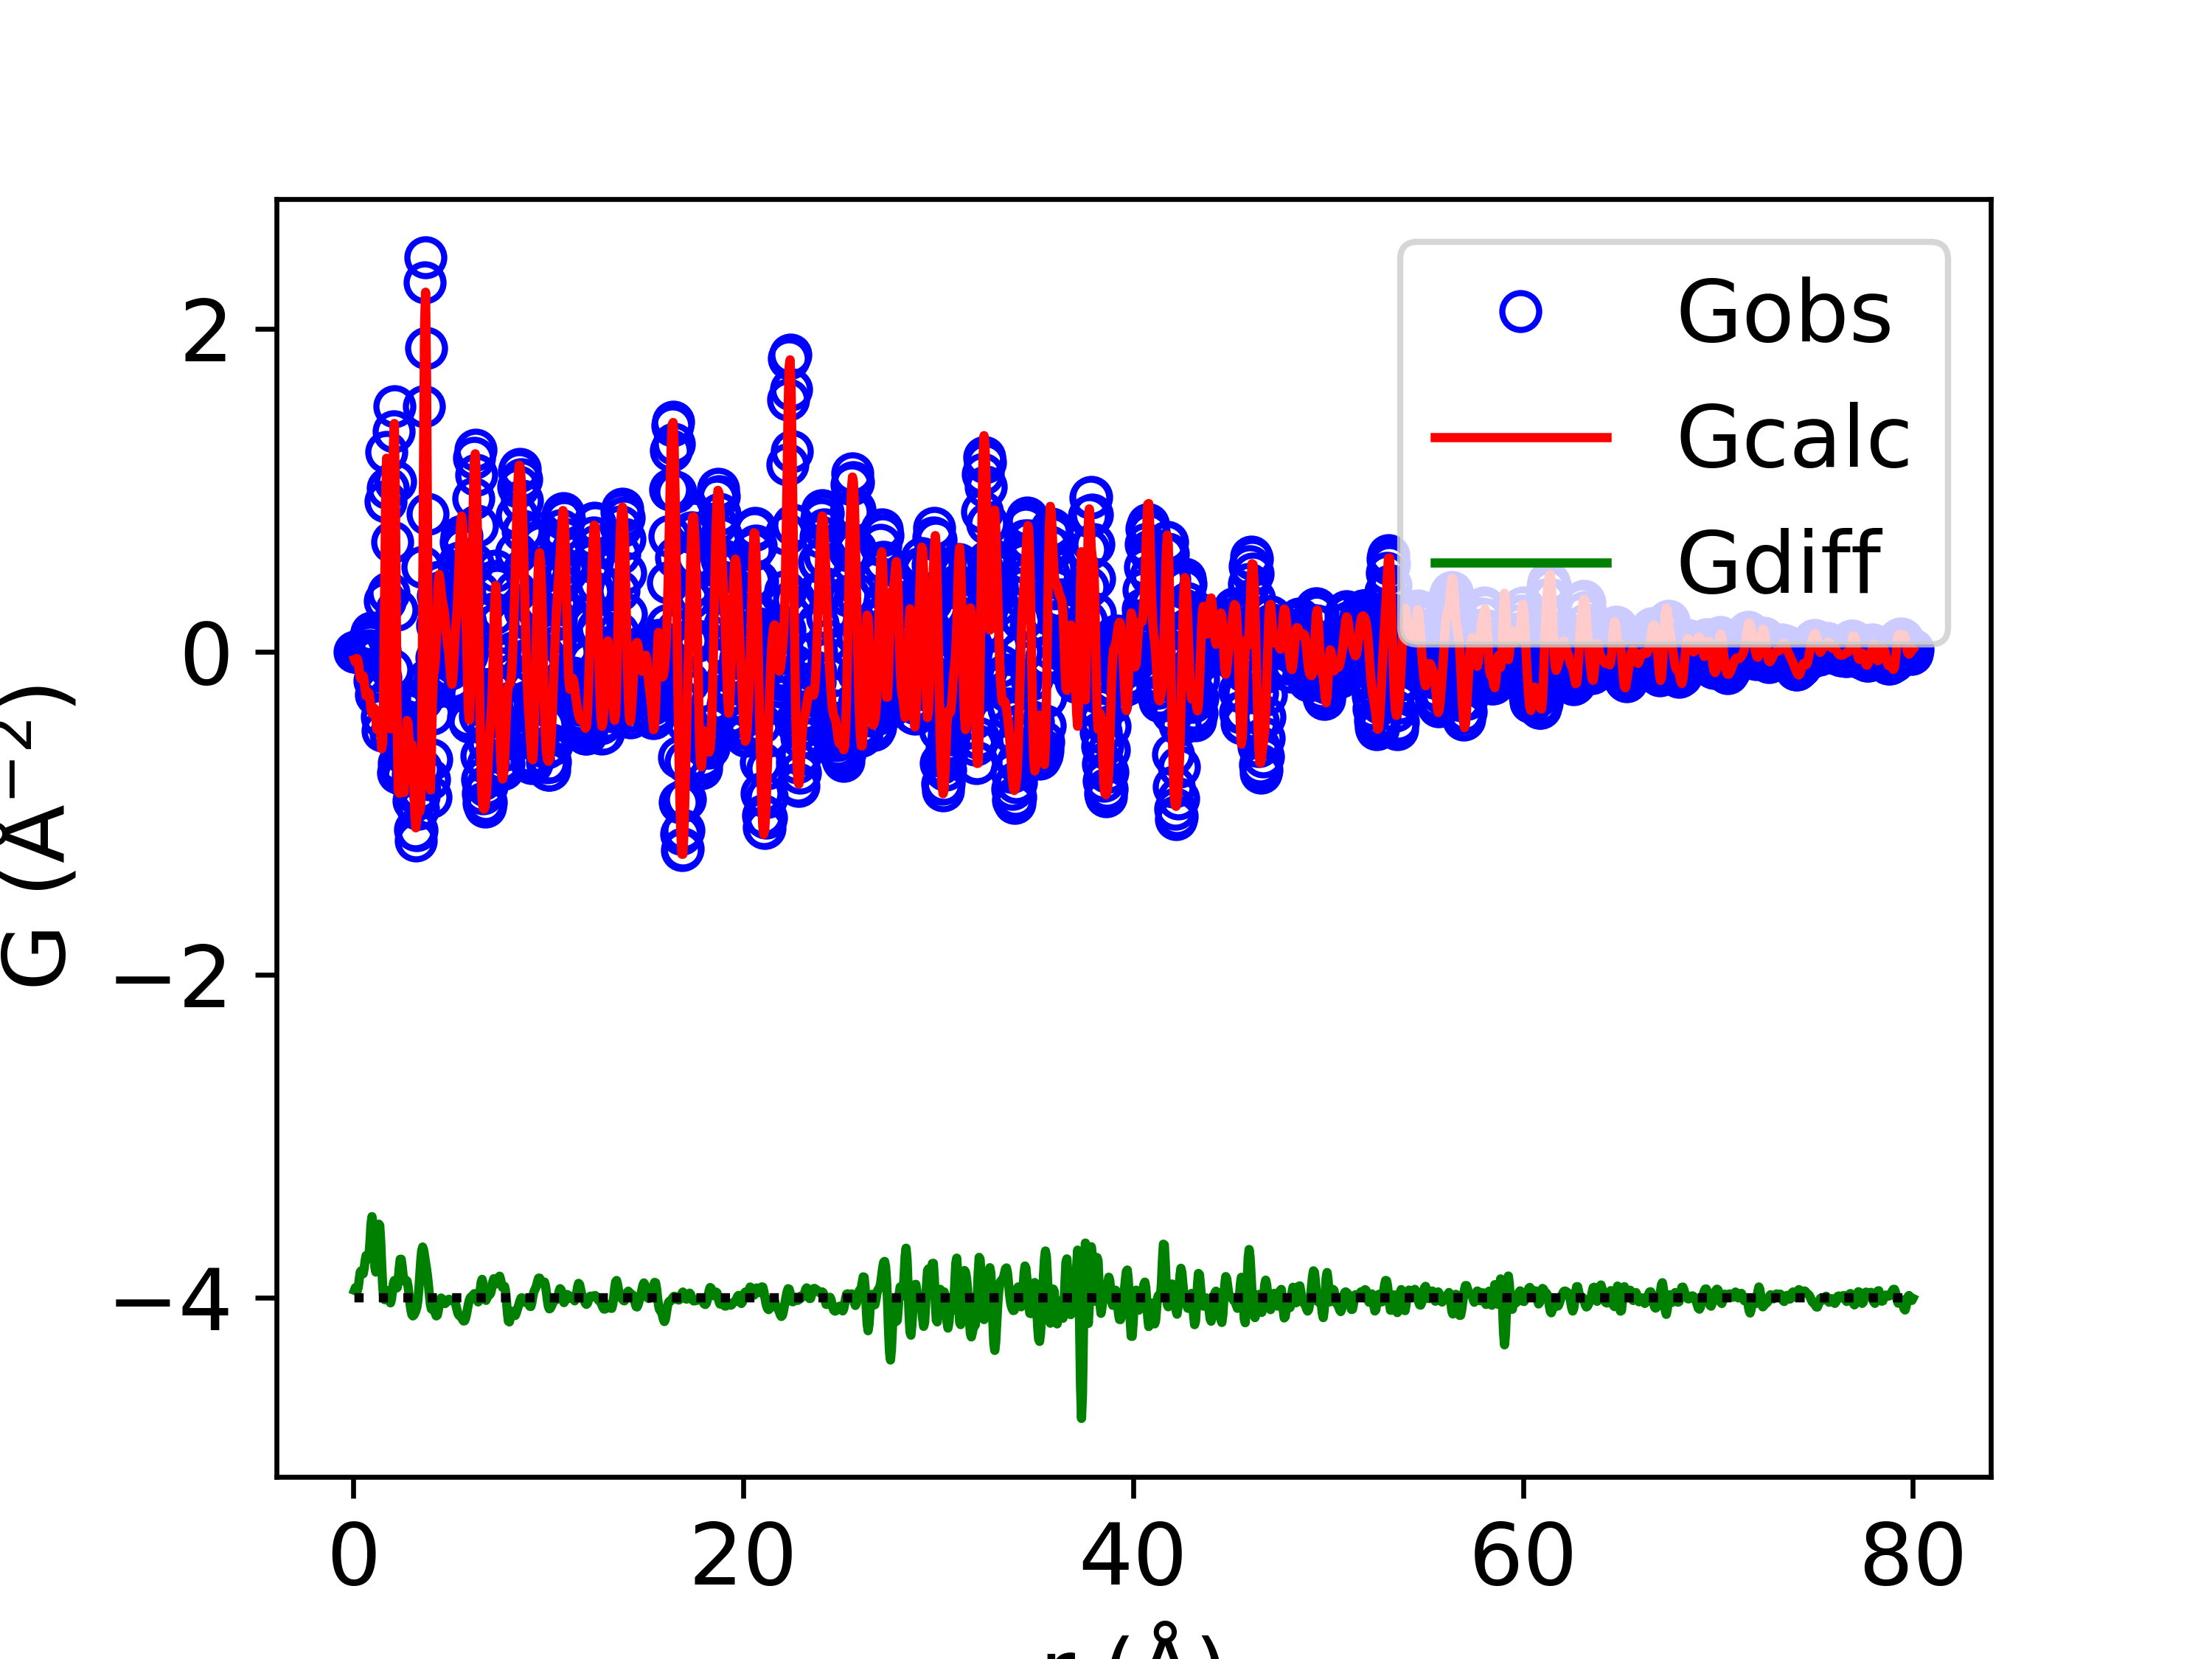

The data file committed next to this chart (first rows):
x, yobs, ycalc, ydiff
0.05, -5.341574823157972e-12, -0.04659, 0.04659
0.1, -1.9328201370266573e-10, -0.06281, 0.06281
0.15, -1.1402066989145807e-08, -0.05077, 0.05077
0.2, -1.3934680100195993e-07, -0.04288, 0.04288
0.25, -3.280893677225349e-07, -0.06729, 0.06729
0.3, 3.952912487632849e-06, -0.1176, 0.1176
0.35, 3.638413870735752e-05, -0.1596, 0.1596
0.4, 0.0001493, -0.1674, 0.1675
0.45, 0.0003513, -0.1517, 0.152
0.5, 0.0003608, -0.1488, 0.1492
0.55, -0.0006969, -0.1819, 0.1812
0.6, -0.004085, -0.2356, 0.2315
0.65, -0.01003, -0.2716, 0.2616
0.7, -0.01523, -0.2699, 0.2546
0.75, -0.01161, -0.2509, 0.2392
0.8, 0.01047, -0.2549, 0.2654
0.85, 0.05312, -0.2986, 0.3518
0.9, 0.1009, -0.3552, 0.4561
0.95, 0.1204, -0.3822, 0.5025
1.0, 0.077, -0.3677, 0.4447
1.05, -0.03553, -0.3464, 0.3109
1.1, -0.175, -0.3634, 0.1884
1.15, -0.2639, -0.423, 0.1591
1.2, -0.2405, -0.479, 0.2385
1.25, -0.1166, -0.4837, 0.3671
1.3, 0.008991, -0.447, 0.456
1.35, 0.009938, -0.4373, 0.4473
1.4, -0.161, -0.5058, 0.3448
1.45, -0.4, -0.5998, 0.1999
1.5, -0.489, -0.562, 0.07301
1.55, -0.245, -0.2464, 0.001325
1.6, 0.3156, 0.3274, -0.01184
1.65, 0.932, 0.9208, 0.01121
1.7, 1.238, 1.2, 0.03831
1.75, 1.013, 0.9692, 0.04366
1.8, 0.3679, 0.3473, 0.02063
1.85, -0.2886, -0.2744, -0.01418
1.9, -0.5074, -0.4759, -0.03146
1.95, -0.1086, -0.0976, -0.01103
2.0, 0.6802, 0.6402, 0.04002
2.05, 1.367, 1.277, 0.08994
2.1, 1.522, 1.415, 0.107
2.15, 1.057, 0.9702, 0.08725
2.2, 0.259, 0.1991, 0.05985
2.25, -0.4373, -0.5011, 0.06377
2.3, -0.746, -0.8599, 0.1139
2.35, -0.6887, -0.8755, 0.1868
2.4, -0.5111, -0.7495, 0.2385
2.45, -0.4537, -0.6926, 0.2389
2.5, -0.5711, -0.7654, 0.1943
2.55, -0.7309, -0.8694, 0.1385
2.6, -0.7656, -0.8701, 0.1045
2.65, -0.6297, -0.7301, 0.1004
2.7, -0.4302, -0.5386, 0.1085
2.75, -0.3207, -0.4243, 0.1036
2.8, -0.3671, -0.4401, 0.07296
2.85, -0.5058, -0.5277, 0.02189
2.9, -0.6215, -0.588, -0.0335
2.95, -0.6614, -0.5833, -0.07816
3.0, -0.6766, -0.5722, -0.1044
... 1,540 more rows
